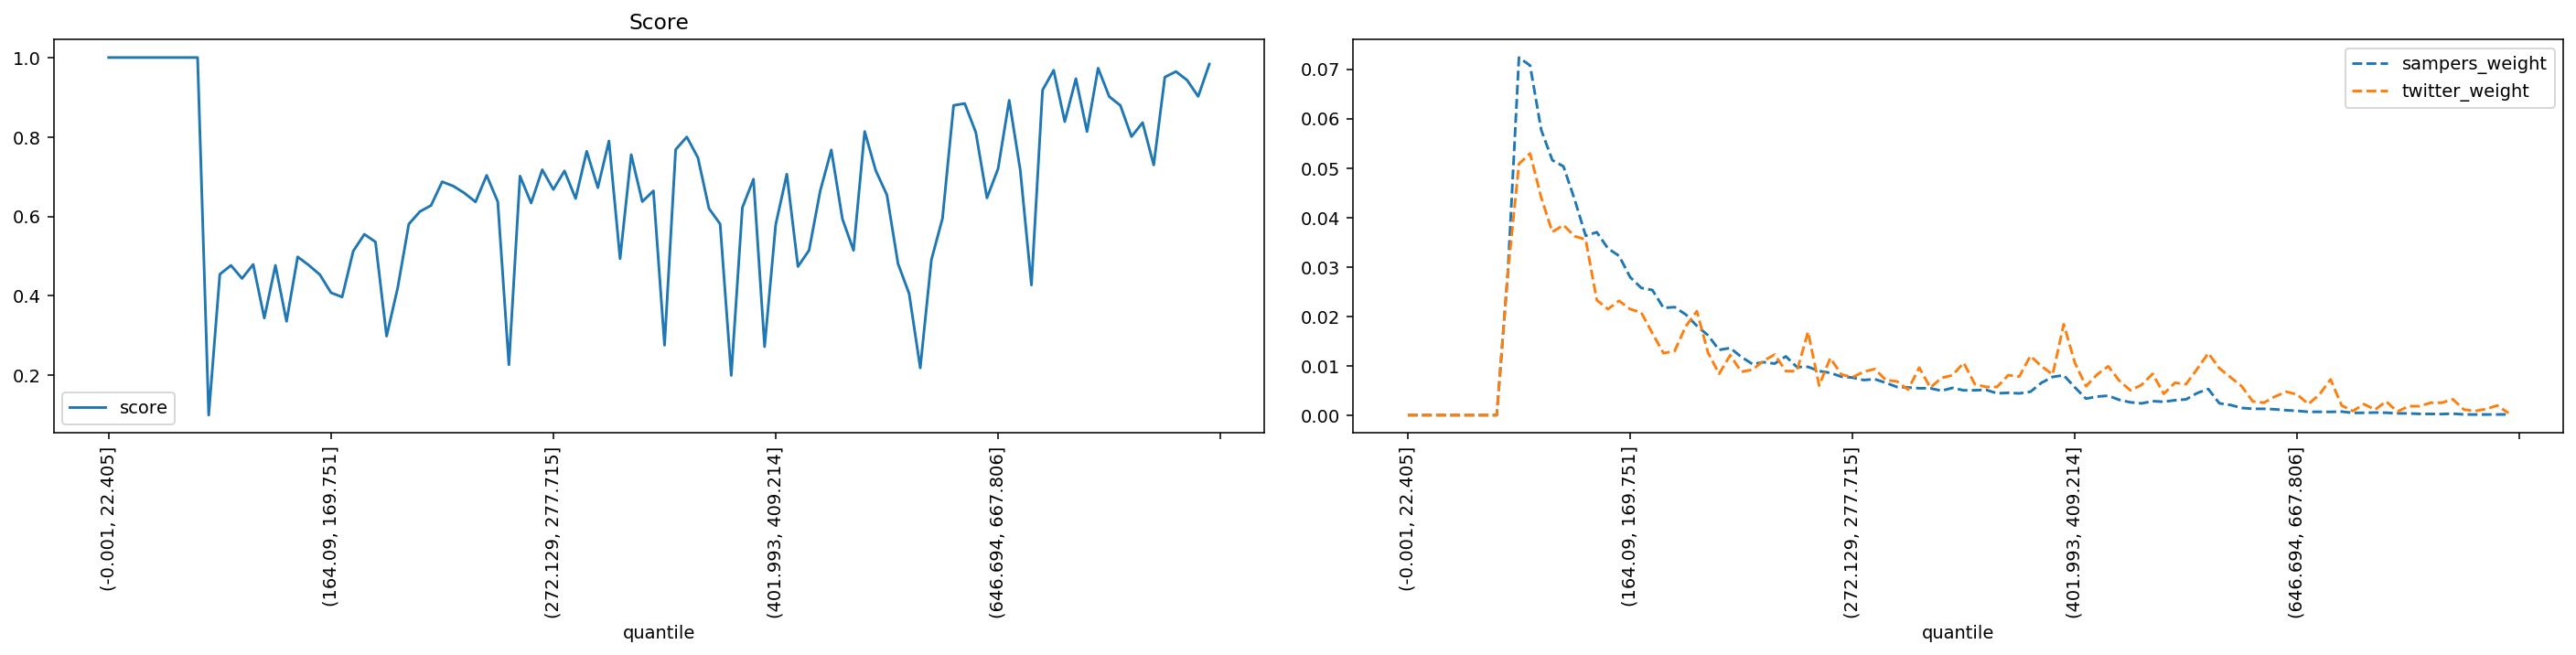

Values plotted in this chart, from the file beside it:
quantile, score, sampers_weight, twitter_weight
(-0.001, 22.405], 1.0, 0.0, 0.0
(22.405, 35.395], 1.0, 0.0, 0.0
(35.395, 46.554], 1.0, 0.0, 0.0
(46.554, 56.061], 1.0, 0.0, 0.0
(56.061, 64.93], 1.0, 0.0, 0.0
(64.93, 73.165], 1.0, 0.0, 0.0
(73.165, 80.94], 1.0, 0.0, 0.0
(80.94, 88.329], 1.0, 0.0, 0.0
(88.329, 95.338], 1.0, 0.0, 0.0
(95.338, 102.07], 0.09957, 0.02881, 0.02884
(102.07, 108.851], 0.4543, 0.07236, 0.05086
(108.851, 115.402], 0.4766, 0.07075, 0.05295
(115.402, 121.788], 0.4436, 0.05771, 0.04403
(121.788, 128.103], 0.4792, 0.05159, 0.03706
(128.103, 134.5], 0.344, 0.05033, 0.03846
(134.5, 140.658], 0.4766, 0.04368, 0.03623
(140.658, 146.534], 0.3358, 0.0363, 0.03553
(146.534, 152.416], 0.4981, 0.03702, 0.02327
(152.416, 158.282], 0.4772, 0.03373, 0.02146
(158.282, 164.09], 0.4533, 0.03224, 0.02313
(164.09, 169.751], 0.4079, 0.02792, 0.02146
(169.751, 175.259], 0.397, 0.02574, 0.02076
(175.259, 180.935], 0.5126, 0.02531, 0.01658
(180.935, 186.282], 0.555, 0.02171, 0.01254
(186.282, 191.76], 0.5358, 0.02186, 0.01296
(191.76, 197.086], 0.2985, 0.02036, 0.01797
(197.086, 202.626], 0.4203, 0.01807, 0.02104
(202.626, 207.999], 0.5807, 0.01616, 0.01268
(207.999, 213.47], 0.6122, 0.0132, 0.00836
(213.47, 218.954], 0.6276, 0.01359, 0.01212
(218.954, 224.269], 0.6872, 0.01178, 0.008778
(224.269, 229.603], 0.6763, 0.01033, 0.009196
(229.603, 234.752], 0.6587, 0.01072, 0.01101
(234.752, 239.974], 0.6365, 0.01043, 0.01226
(239.974, 245.254], 0.7035, 0.01189, 0.008917
(245.254, 250.51], 0.6369, 0.009735, 0.008917
(250.51, 255.844], 0.2264, 0.009768, 0.01686
(255.844, 261.162], 0.7016, 0.008921, 0.005991
(261.162, 266.661], 0.6338, 0.008557, 0.01156
(266.661, 272.129], 0.7176, 0.007782, 0.008221
(272.129, 277.715], 0.6677, 0.0076, 0.007663
(277.715, 283.342], 0.7146, 0.007103, 0.008778
(283.342, 289.14], 0.645, 0.007285, 0.009335
(289.14, 295.075], 0.7639, 0.006542, 0.007106
(295.075, 301.331], 0.6724, 0.005703, 0.006827
(301.331, 307.68], 0.7899, 0.005613, 0.005155
(307.68, 313.891], 0.4934, 0.005442, 0.009614
(313.891, 320.547], 0.7555, 0.005435, 0.005573
(320.547, 326.988], 0.6372, 0.004934, 0.007524
(326.988, 333.082], 0.6644, 0.005519, 0.008081
(333.082, 339.529], 0.2756, 0.005021, 0.01059
(339.529, 346.178], 0.7682, 0.005034, 0.00627
(346.178, 352.733], 0.8001, 0.005131, 0.005713
(352.733, 359.7], 0.7481, 0.004414, 0.005713
(359.7, 366.652], 0.6198, 0.004521, 0.008081
(366.652, 373.677], 0.5809, 0.004402, 0.007803
(373.677, 380.777], 0.1995, 0.004726, 0.01198
(380.777, 387.825], 0.622, 0.006555, 0.009893
(387.825, 394.882], 0.6937, 0.007741, 0.008221
(394.882, 401.993], 0.2719, 0.008068, 0.01839
... 40 more rows
